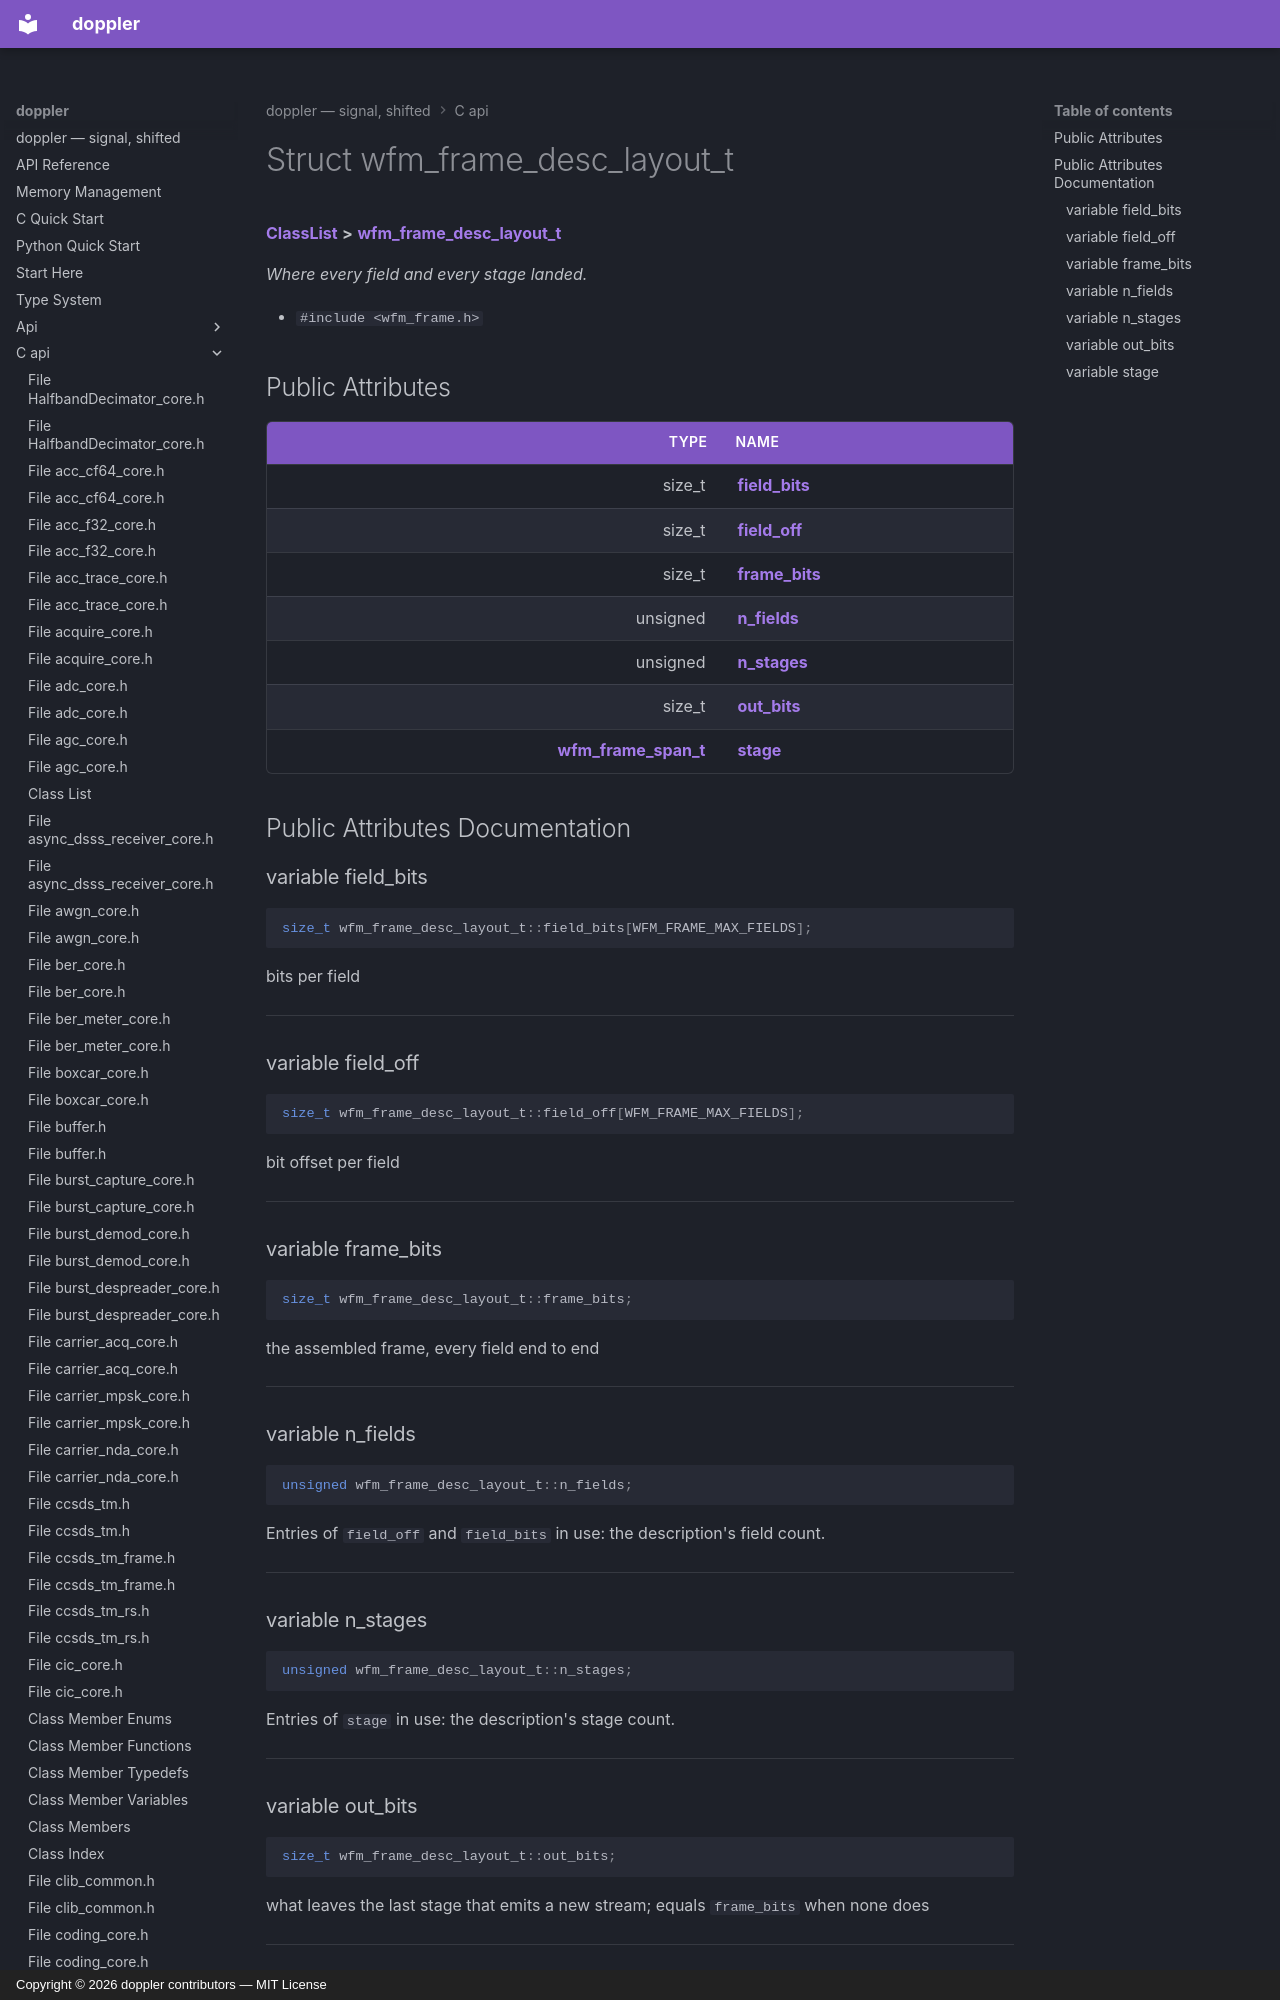

repository: doppler-dsp/doppler · page: c-api/structwfm__frame__desc__layout__t/index.html · generator: mkdocs · copyright: Copyright © 2026 doppler contributors — MIT License



# Struct wfm\_frame\_desc\_layout\_t



[**ClassList**](annotated.md) **>** [**wfm\_frame\_desc\_layout\_t**](structwfm__frame__desc__layout__t.md)



_Where every field and every stage landed._ 

* `#include <wfm_frame.h>`





















## Public Attributes

| Type | Name |
| ---: | :--- |
|  size\_t | [**field\_bits**](#variable-field_bits)  <br> |
|  size\_t | [**field\_off**](#variable-field_off)  <br> |
|  size\_t | [**frame\_bits**](#variable-frame_bits)  <br> |
|  unsigned | [**n\_fields**](#variable-n_fields)  <br> |
|  unsigned | [**n\_stages**](#variable-n_stages)  <br> |
|  size\_t | [**out\_bits**](#variable-out_bits)  <br> |
|  [**wfm\_frame\_span\_t**](structwfm__frame__span__t.md) | [**stage**](#variable-stage)  <br> |
